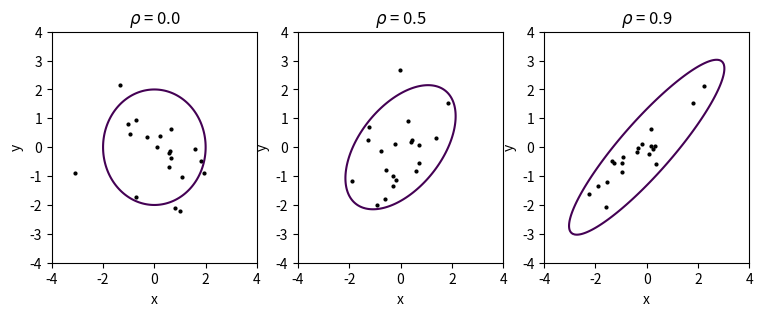
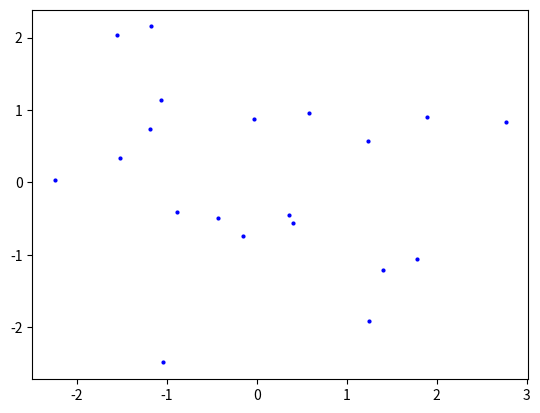
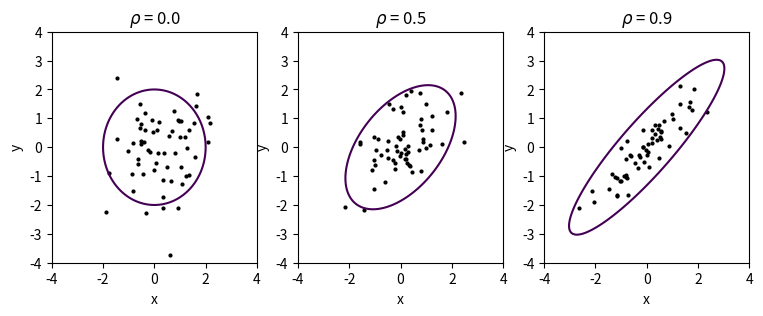
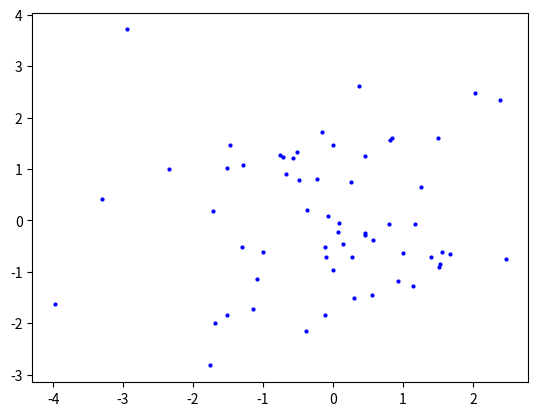
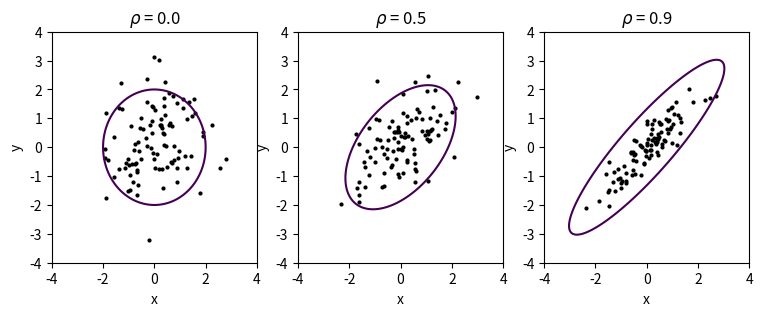
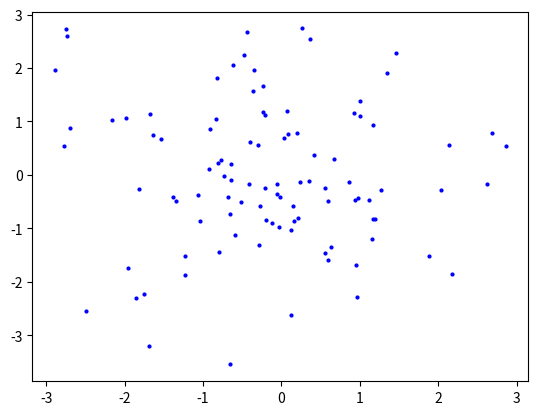

Python code for these plots, in order:
import scipy.stats as sc
import numpy as np
import matplotlib.pyplot as plt
import math


def getR(string, arr):
    def rCounting(ar1, ar2):
        n_s = [0, 0, 0, 0]
        for j in range(len(ar1)):
            if ar1[j] * ar2[j] > 0:
                if ar1[j] > 0:
                    n_s[0] += 1
                else:
                    n_s[2] += 1
            else:
                if ar1[j] > 0:
                    n_s[3] += 1
                else:
                    n_s[1] += 1
        return ((n_s[0] + n_s[2]) - (n_s[1] + n_s[3])) / len(ar1)

    arr = arr.transpose()
    if string == 'r_Q':
        return rCounting(arr[0], arr[1])
    elif string == 'r_s':
        r_val, p_v = sc.spearmanr(arr[0], arr[1])
        return r_val
    elif string == 'r':
        r_val, p_v = sc.pearsonr(arr[0], arr[1])
        return r_val


rhoS = [0.0, 0.5, 0.9]
n_s = [20, 60, 100]
for n in n_s:
    print(str(n) + '\n')
    for rho in rhoS:
        all_r = {'r_Q': [0, 0, 0], 'r_s': [0, 0, 0], 'r': [0, 0, 0]}  # E_x = 0, E_x2 = 0, D_x = 0
        cor_matrix = np.array([[1, float(rho)], [float(rho), 1]])
        for it in range(1000):
            x = sc.multivariate_normal.rvs(np.zeros(2), cov=cor_matrix, size=n)
            for r in all_r:
                cov = getR(r, x)
                all_r.get(r)[0] += cov
                all_r.get(r)[1] += cov ** 2
        print('rho = ' + str(rho) + ' & E(z) & E(z^2) & D(z) \\\\')
        for r in all_r:
            all_r.get(r)[0] /= 1000
            all_r.get(r)[1] /= 1000
            all_r.get(r)[2] = all_r.get(r)[1] - all_r.get(r)[0] ** 2
            print(r, end=' &')
            for i in range(3):
                print(all_r.get(r)[i], end=' ')
                if i != 2:
                    print('&', end=' ')
            print('\\\\')
        print()
    print('MIX: ')
    all_r = {'r_Q': [0, 0, 0], 'r_s': [0, 0, 0], 'r': [0, 0, 0]}  # E_x = 0, E_x2 = 0, D_x = 0
    cor_matrix1 = np.array([[1, 0.9], [0.9, 1]])
    #cor_matrix2 = np.array([[100, -90], [-90, 100]])
    cor_matrix2 = 100 * np.array([[1, -0.9], [-0.9, 1]])
    for it in range(1000):
        x1 = sc.multivariate_normal.rvs(np.zeros(2), cov=cor_matrix1, size=n)
        x2 = sc.multivariate_normal.rvs(np.zeros(2), cov=cor_matrix2, size=n)
        x = 0.9 * x1 + 0.1 * x2
        for r in all_r:
            cov = getR(r, x)
            all_r.get(r)[0] += cov
            all_r.get(r)[1] += cov ** 2
    for r in all_r:
        all_r.get(r)[0] /= 1000
        all_r.get(r)[1] /= 1000
        all_r.get(r)[2] = all_r.get(r)[1] - all_r.get(r)[0] ** 2
        print(r, end=' &')
        for i in range(3):
            print(all_r.get(r)[i], end=' ')
            if i != 2:
                print('&', end=' ')
        print('\\\\')
    print()
for n in n_s:
    step = 0.05
    x = np.arange(-5, 5, step)
    y = np.arange(-5, 5, step)
    fig, ax = plt.subplots(1, 3, figsize=(9, 3))
    #fig.suptitle('Normal distribution n = ' + str(n))
    for i in range(len(rhoS)):
        cor_matrix = np.array([[1, float(rhoS[i])], [float(rhoS[i]), 1]])
        X, Y = np.meshgrid(x, y)
        Z = X ** 2 - 2 * rhoS[i] * X * Y + Y ** 2
        x_norm = np.transpose(sc.multivariate_normal.rvs(np.zeros(2), cov=cor_matrix, size=n))
        ax[i].set_xlim([-4, 4])
        ax[i].set_ylim([-4, 4])
        ax[i].scatter(x_norm[0], x_norm[1], color='k', marker='o', s=4)
        ax[i].contour(X, Y, Z, [4 * math.sqrt(1 - rhoS[i]**2)])
        ax[i].set_title(r'$\rho$ = ' + str(rhoS[i]))
        ax[i].set_xlabel('x')
        ax[i].set_ylabel('y')
    cor_matrix1 = np.array([[1, 0.9], [0.9, 1]])
    cor_matrix2 = 100 * np.array([[1, -0.9], [-0.9, 1]])
    x1 = sc.multivariate_normal.rvs(np.zeros(2), cov=cor_matrix1, size=n)
    x2 = sc.multivariate_normal.rvs(np.zeros(2), cov=cor_matrix2, size=n)
    x = 0.9 * x1 + 0.1 * x2
    x = np.transpose(x)
    fig1, ax = plt.subplots(1, 1)
    ax.scatter(x[0], x[1], color='b', marker='o', s=4)
plt.show()
